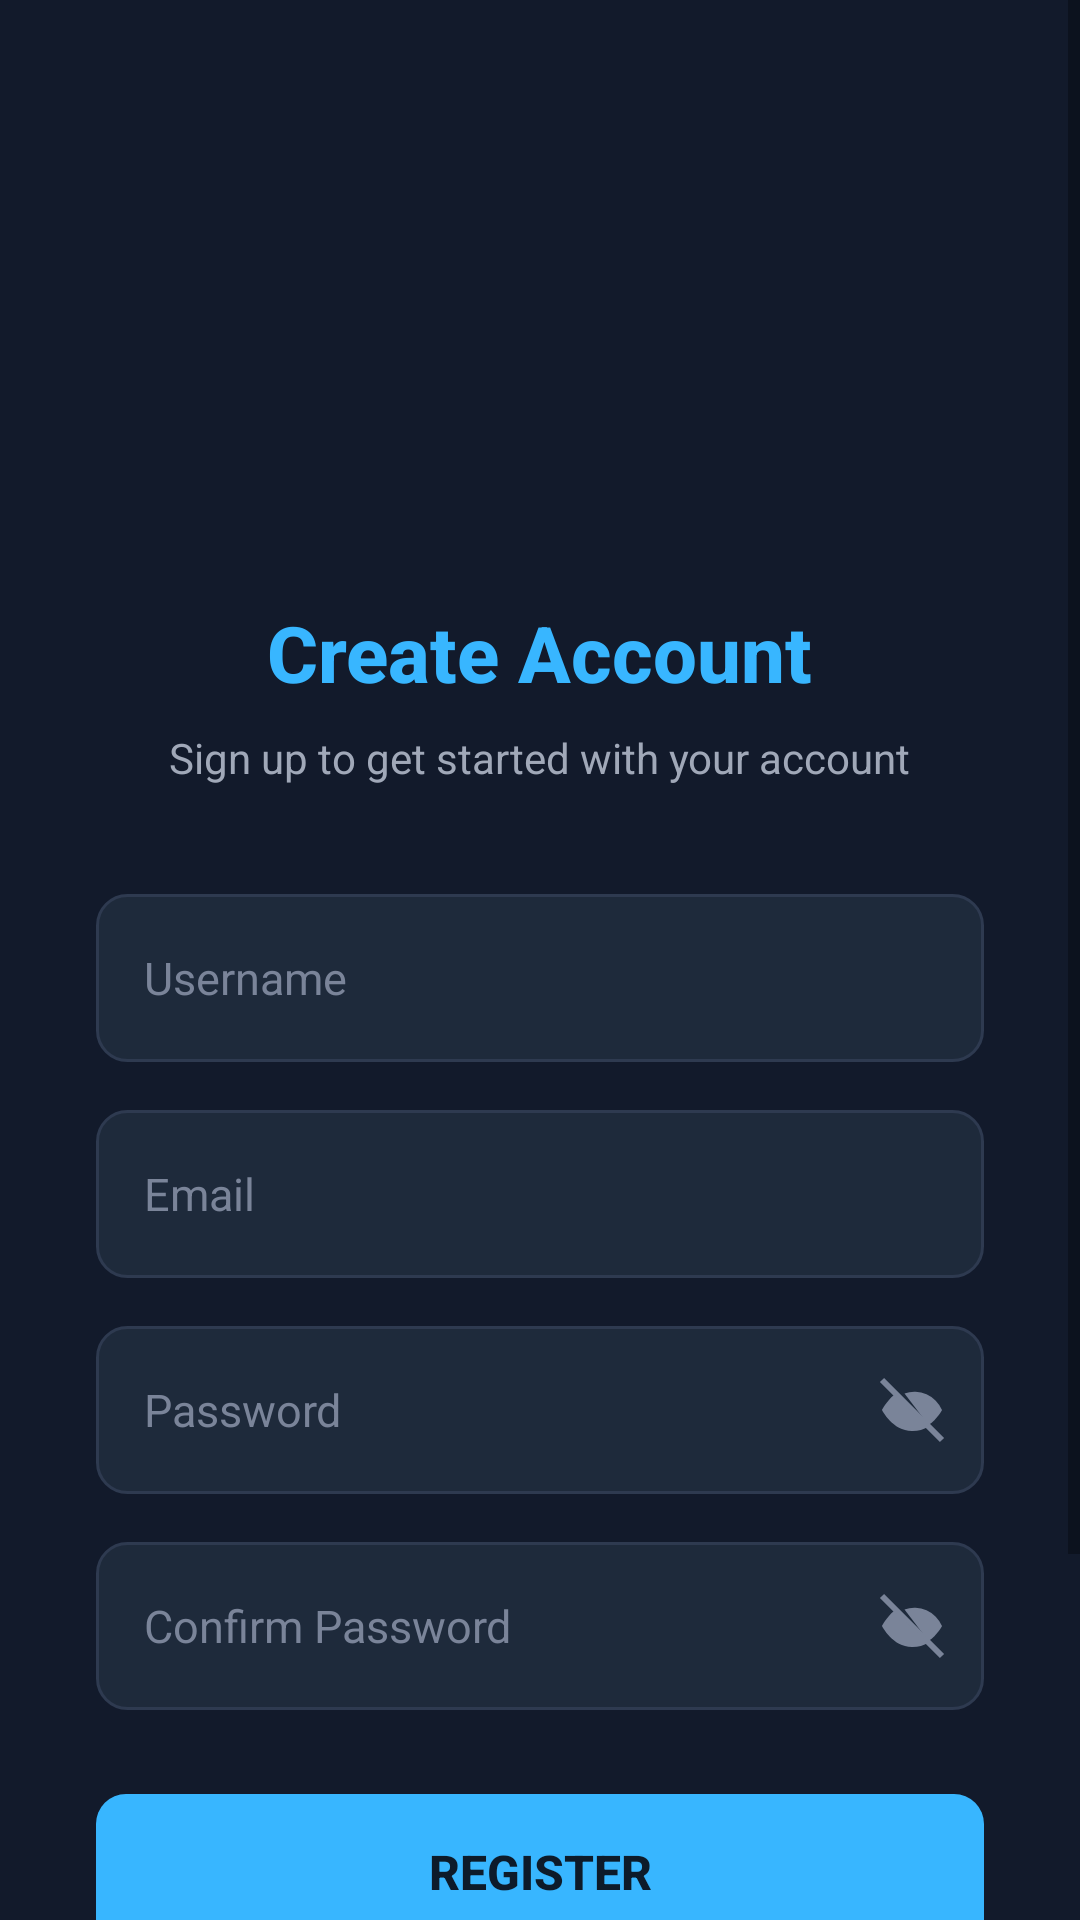

Layout XML and referenced resources for this Android screen:
<!-- AndroidManifest.xml: application theme Theme.RateFlow -->
<!-- res/layout/register.xml -->
<?xml version="1.0" encoding="utf-8"?>
<ScrollView xmlns:android="http://schemas.android.com/apk/res/android"
    android:layout_width="match_parent"
    android:layout_height="match_parent"
    android:background="#121A2B"
    android:fillViewport="true">

    <LinearLayout
        android:layout_width="match_parent"
        android:layout_height="wrap_content"
        android:orientation="vertical"
        android:gravity="center_horizontal"
        android:paddingStart="32dp"
        android:paddingEnd="32dp"
        android:paddingTop="64dp"
        android:paddingBottom="40dp">

        
        <ImageView
            android:id="@+id/imgLogo"
            android:layout_width="wrap_content"
            android:layout_height="120dp"
            android:src="@drawable/starlogo"
            android:contentDescription="RateFlow Logo"
            android:layout_marginBottom="16dp" />

        
        <TextView
            android:id="@+id/tvTitle"
            android:layout_width="wrap_content"
            android:layout_height="wrap_content"
            android:text="Create Account"
            android:textColor="#38B6FF"
            android:textSize="26sp"
            android:textStyle="bold"
            android:fontFamily="sans-serif-medium"
            android:layout_marginBottom="8dp" />

        
        <TextView
            android:id="@+id/tvSubtitle"
            android:layout_width="wrap_content"
            android:layout_height="wrap_content"
            android:text="Sign up to get started with your account"
            android:textColor="#A0A8B8"
            android:textSize="14sp"
            android:layout_marginBottom="36dp" />

        
        <EditText
            android:id="@+id/etUsername"
            android:layout_width="match_parent"
            android:layout_height="56dp"
            android:hint="Username"
            android:textColorHint="#7A8499"
            android:textColor="#FFFFFF"
            android:textSize="15sp"
            android:inputType="text"
            android:background="@drawable/bg_input_field"
            android:paddingStart="16dp"
            android:paddingEnd="16dp"
            android:layout_marginBottom="16dp"
            android:singleLine="true"
            android:imeOptions="actionNext" />

        
        <EditText
            android:id="@+id/etEmail"
            android:layout_width="match_parent"
            android:layout_height="56dp"
            android:hint="Email"
            android:textColorHint="#7A8499"
            android:textColor="#FFFFFF"
            android:textSize="15sp"
            android:inputType="textEmailAddress"
            android:background="@drawable/bg_input_field"
            android:paddingStart="16dp"
            android:paddingEnd="16dp"
            android:layout_marginBottom="16dp"
            android:singleLine="true"
            android:imeOptions="actionNext" />

        
        <RelativeLayout
            android:layout_width="match_parent"
            android:layout_height="wrap_content"
            android:layout_marginBottom="16dp">

            <EditText
                android:id="@+id/etPassword"
                android:layout_width="match_parent"
                android:layout_height="56dp"
                android:hint="Password"
                android:textColorHint="#7A8499"
                android:textColor="#FFFFFF"
                android:textSize="15sp"
                android:inputType="textPassword"
                android:background="@drawable/bg_input_field"
                android:paddingStart="16dp"
                android:paddingEnd="56dp"
                android:singleLine="true"
                android:imeOptions="actionNext" />

            <ImageButton
                android:id="@+id/btnTogglePassword"
                android:layout_width="48dp"
                android:layout_height="48dp"
                android:layout_alignParentEnd="true"
                android:layout_centerVertical="true"
                android:background="?attr/selectableItemBackgroundBorderless"
                android:src="@drawable/ic_eye_off"
                android:contentDescription="Toggle password visibility"
                android:padding="12dp" />

        </RelativeLayout>

        
        <RelativeLayout
            android:layout_width="match_parent"
            android:layout_height="wrap_content"
            android:layout_marginBottom="28dp">

            <EditText
                android:id="@+id/etConfirmPassword"
                android:layout_width="match_parent"
                android:layout_height="56dp"
                android:hint="Confirm Password"
                android:textColorHint="#7A8499"
                android:textColor="#FFFFFF"
                android:textSize="15sp"
                android:inputType="textPassword"
                android:background="@drawable/bg_input_field"
                android:paddingStart="16dp"
                android:paddingEnd="56dp"
                android:singleLine="true"
                android:imeOptions="actionDone" />

            <ImageButton
                android:id="@+id/btnToggleConfirmPassword"
                android:layout_width="48dp"
                android:layout_height="48dp"
                android:layout_alignParentEnd="true"
                android:layout_centerVertical="true"
                android:background="?attr/selectableItemBackgroundBorderless"
                android:src="@drawable/ic_eye_off"
                android:contentDescription="Toggle confirm password visibility"
                android:padding="12dp" />

        </RelativeLayout>

        
        <Button
            android:id="@+id/btnRegister"
            android:layout_width="match_parent"
            android:layout_height="52dp"
            android:text="Register"
            android:textColor="#0D1B2A"
            android:textSize="16sp"
            android:textStyle="bold"
            android:background="@drawable/bg_button_login"
            android:layout_marginBottom="28dp"
            android:stateListAnimator="@null" />

        
        <LinearLayout
            android:layout_width="match_parent"
            android:layout_height="wrap_content"
            android:orientation="horizontal"
            android:gravity="center_vertical"
            android:layout_marginBottom="28dp">

            <View
                android:layout_width="0dp"
                android:layout_height="1dp"
                android:layout_weight="1"
                android:background="#2E3A50" />

            <TextView
                android:layout_width="wrap_content"
                android:layout_height="wrap_content"
                android:text="OR"
                android:textColor="#7A8499"
                android:textSize="13sp"
                android:paddingStart="16dp"
                android:paddingEnd="16dp" />

            <View
                android:layout_width="0dp"
                android:layout_height="1dp"
                android:layout_weight="1"
                android:background="#2E3A50" />

        </LinearLayout>

        
        <LinearLayout
            android:layout_width="wrap_content"
            android:layout_height="wrap_content"
            android:orientation="horizontal"
            android:gravity="center_vertical">

            <TextView
                android:layout_width="wrap_content"
                android:layout_height="wrap_content"
                android:text="Already have an Account? "
                android:textColor="#A0A8B8"
                android:textSize="14sp" />

            <TextView
                android:id="@+id/tvSignIn"
                android:layout_width="wrap_content"
                android:layout_height="wrap_content"
                android:text="Sign in"
                android:textColor="#38B6FF"
                android:textSize="14sp"
                android:textStyle="bold"
                android:padding="4dp" />

        </LinearLayout>

    </LinearLayout>

</ScrollView>
<!-- resources referenced by this layout -->
<resources>
  <!-- drawable bg_button_login (drawable) -->
  <?xml version="1.0" encoding="utf-8"?>
  <shape xmlns:android="http://schemas.android.com/apk/res/android"
      android:shape="rectangle">
  
      <solid android:color="#38B6FF" />
  
      <corners android:radius="10dp" />
  
  </shape>
  <!-- drawable bg_input_field (drawable) -->
  <?xml version="1.0" encoding="utf-8"?>
  <shape xmlns:android="http://schemas.android.com/apk/res/android"
      android:shape="rectangle">
  
      <solid android:color="#1E2A3B" />
  
      <corners android:radius="10dp" />
  
      <stroke
          android:width="1dp"
          android:color="#2E3A50" />
  
  </shape>
  <!-- drawable ic_eye_off (drawable) -->
  <vector xmlns:android="http://schemas.android.com/apk/res/android"
      android:width="24dp"
      android:height="24dp"
      android:viewportWidth="24"
      android:viewportHeight="24">
      <path
          android:fillColor="#7A8499"
          android:pathData="M2,2 L22,22"
          android:strokeWidth="2"
          android:strokeColor="#7A8499" />
      <path
          android:fillColor="#7A8499"
          android:pathData="M17.5,17.5A10,10 0 0,1 12,19C5.5,19 2,12 2,12s1.5,-3 4,-5" />
      <path
          android:fillColor="#7A8499"
          android:pathData="M9.5,6.5A10,10 0 0,1 22,12s-1.5,3 -4.5,5" />
  </vector>
  <style name="Theme.RateFlow" parent="Theme.MaterialComponents.DayNight.NoActionBar">
          
          <item name="colorPrimary">#00BFFF</item>
          <item name="colorPrimaryVariant">#0099CC</item>
          <item name="colorOnPrimary">#FFFFFF</item>
  
          
          <item name="colorSecondary">#00BFFF</item>
          <item name="colorSecondaryVariant">#0099CC</item>
          <item name="colorOnSecondary">#FFFFFF</item>
  
          
          <item name="android:statusBarColor">#0D1B3E</item>
  
          
          <item name="android:windowBackground">#0D1B3E</item>
      </style>
</resources>
